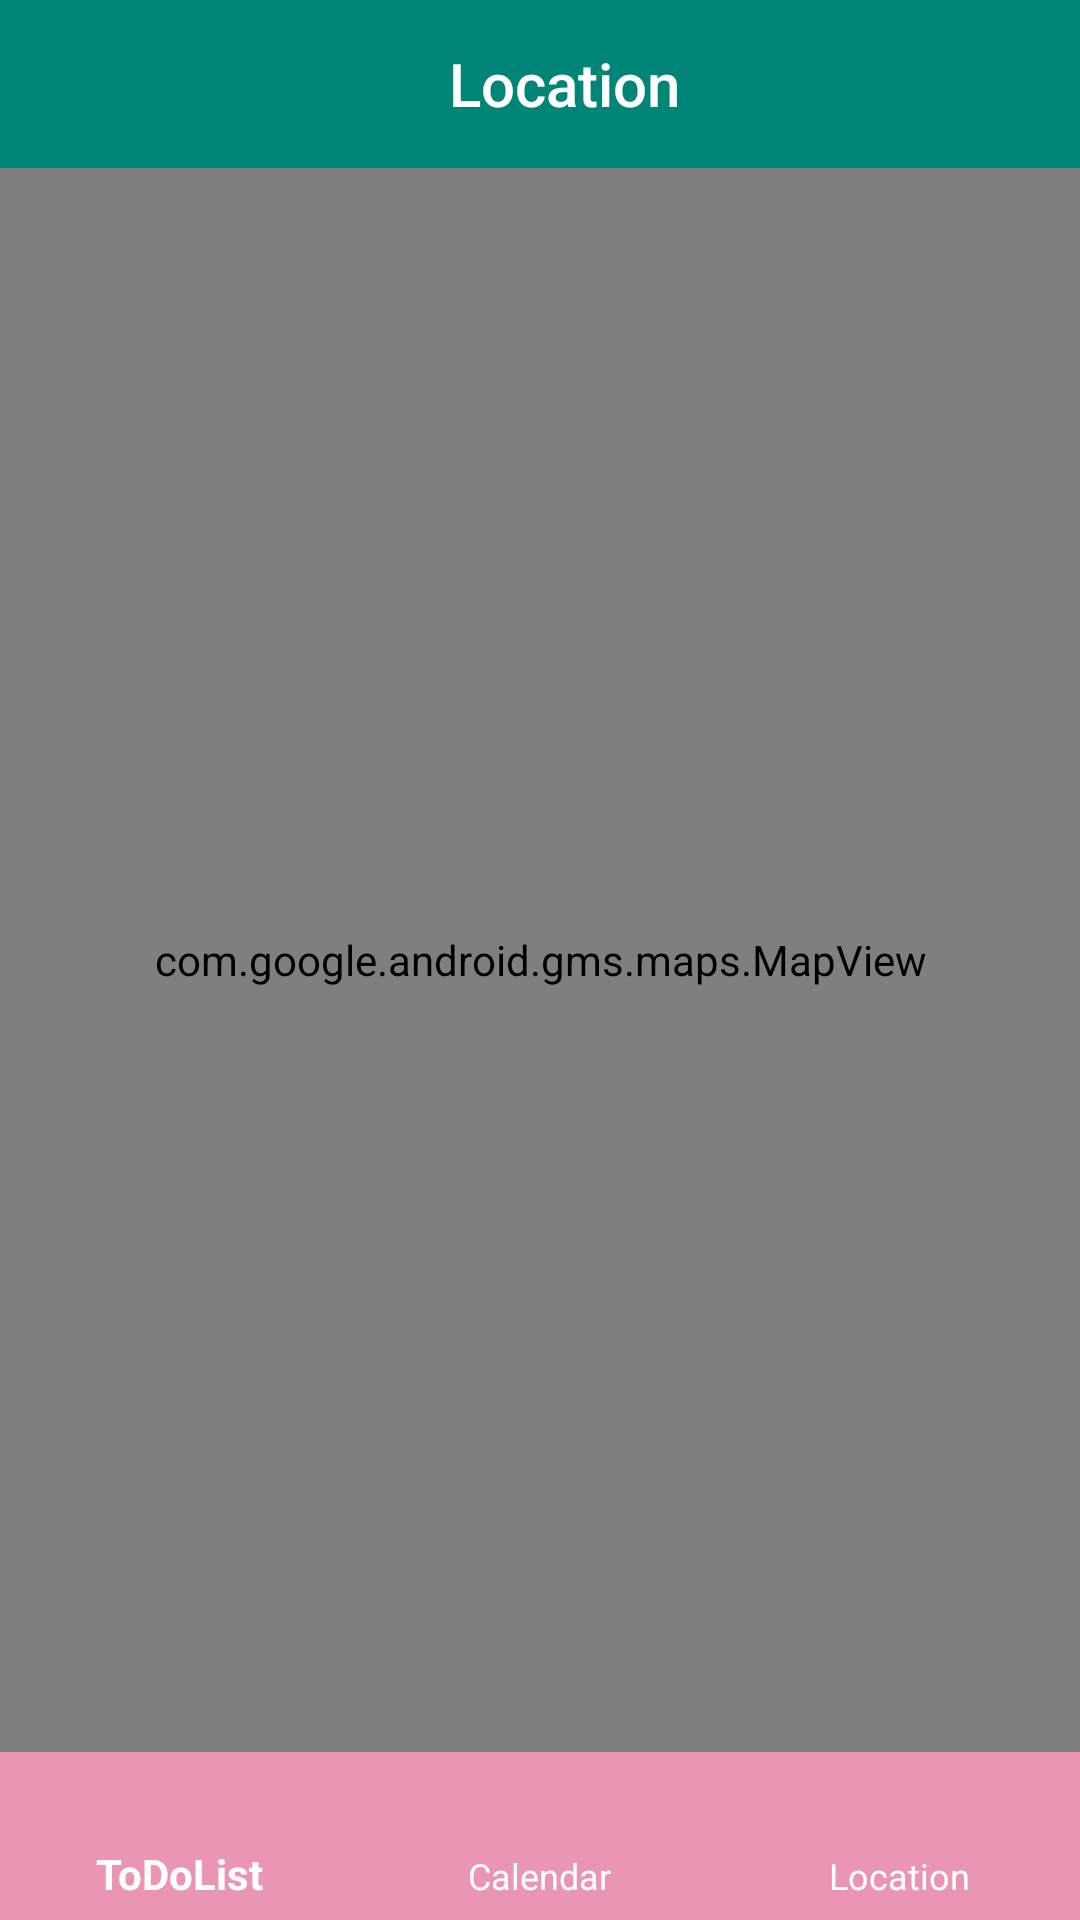

Produce the Android XML layout that renders to this screen, including the resource entries it uses.
<!-- AndroidManifest.xml: application theme AppTheme -->
<!-- res/layout/activity_map.xml -->
<?xml version="1.0" encoding="utf-8"?>
<androidx.constraintlayout.widget.ConstraintLayout
    xmlns:android="http://schemas.android.com/apk/res/android"
    xmlns:app="http://schemas.android.com/apk/res-auto"
    xmlns:tools="http://schemas.android.com/tools"
    android:layout_width="match_parent"
    android:layout_height="match_parent"
    tools:context=".MapActivity">


    
    <androidx.appcompat.widget.Toolbar
        android:id="@+id/map_toolbar"
        android:layout_width="0dp"
        android:layout_height="wrap_content"
        android:background="@color/colorPrimary"
        android:theme="@style/ToolbarTheme"
        app:layout_constraintBottom_toTopOf="@+id/map_view"
        app:layout_constraintEnd_toEndOf="parent"
        app:layout_constraintStart_toStartOf="parent"
        app:layout_constraintTop_toTopOf="parent"
        app:popupTheme="@style/ThemeOverlay.AppCompat.Light"
        app:titleTextAppearance="@style/Toolbar.TitleText"
        app:titleTextColor="@android:color/white">


        
        <TextView
            android:id="@+id/map_tb_title"
            style="@style/TextAppearance.AppCompat.Widget.ActionBar.Title"
            android:layout_width="match_parent"
            android:layout_height="wrap_content"
            android:layout_gravity="center"
            android:text="@string/map_tb_title"
            android:textAlignment="center"
            android:textColor="@android:color/white" />
    </androidx.appcompat.widget.Toolbar>


    <com.google.android.gms.maps.MapView
        android:id="@+id/map_view"
        android:layout_width="0dp"
        android:layout_height="0dp"
        app:layout_constraintBottom_toTopOf="@+id/map_frame"
        app:layout_constraintEnd_toEndOf="parent"
        app:layout_constraintStart_toStartOf="parent"
        app:layout_constraintTop_toBottomOf="@id/map_toolbar">

    </com.google.android.gms.maps.MapView>


    
    <FrameLayout
        android:id="@+id/map_frame"
        android:layout_width="0dp"
        android:layout_height="wrap_content"
        app:layout_constraintBottom_toBottomOf="parent"
        app:layout_constraintEnd_toEndOf="parent"
        app:layout_constraintStart_toStartOf="parent"
        app:layout_constraintTop_toBottomOf="@+id/map_view"
        tools:context=".ui.Sample_BottomNavActivity">


        
        <com.google.android.material.bottomnavigation.BottomNavigationView
            android:id="@+id/map_nav"
            android:layout_width="match_parent"
            android:layout_height="wrap_content"
            android:layout_gravity="bottom"
            android:background="@color/controlNormal"
            app:itemIconTint="@color/white"
            app:itemTextColor="@color/white"
            app:labelVisibilityMode="labeled"
            app:menu="@menu/main_bottom_nav">

        </com.google.android.material.bottomnavigation.BottomNavigationView>

    </FrameLayout>

</androidx.constraintlayout.widget.ConstraintLayout>
<!-- resources referenced by this layout -->
<resources>
  <color name="colorPrimary">#008577</color>
  <color name="controlNormal">#E995B3</color>
  <color name="white">#FFF</color>
  <string name="map_tb_title">Location</string>
  <style name="Toolbar.TitleText" parent="TextAppearance.Widget.AppCompat.Toolbar.Title">
          <item name="android:textSize">21sp</item>
          <item name="android:textStyle">italic</item>
      </style>
  <style name="ToolbarTheme" parent="@style/ThemeOverlay.AppCompat.Dark.ActionBar">
  
          
          <item name="android:textColorPrimary">@android:color/holo_blue_light</item>
  
          
          <item name="actionMenuTextColor">@android:color/holo_green_light</item>
  
          
          <item name="colorAccent">@color/cursorAccent</item>
  
          
          <item name="colorControlNormal">@color/controlNormal</item>
  
          
          <item name="colorControlActivated">@color/controlActivated</item>
  
          
          <item name="colorControlHighlight">@color/controlActivated</item>
  
          
          <item name="selectableItemBackground">?android:selectableItemBackground</item>
          <item name="selectableItemBackgroundBorderless">?android:selectableItemBackground</item>
  
      </style>
  <style name="AppTheme" parent="Theme.AppCompat.Light.DarkActionBar">
          
          <item name="colorPrimary">@color/colorPrimary</item>
          <item name="colorPrimaryDark">@color/colorPrimaryDark</item>
          <item name="colorAccent">@color/colorAccent</item>
      </style>
  <color name="cursorAccent">#F34F8C</color>
  <color name="controlActivated">#FDCBDE</color>
  <color name="colorPrimaryDark">#00574B</color>
  <color name="colorAccent">#D81B60</color>
</resources>
